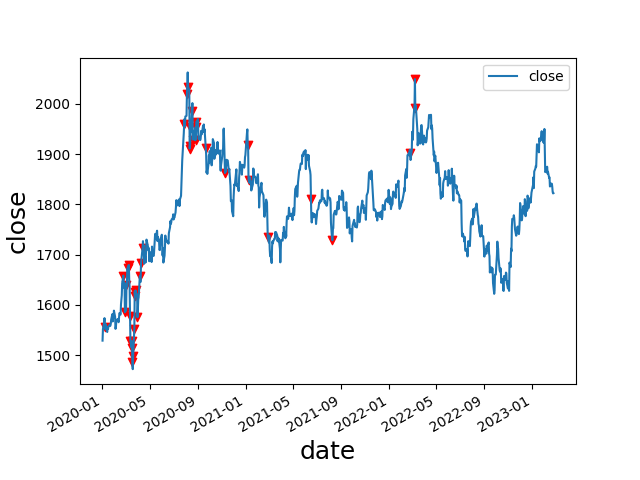

Data behind this chart, as committed beside it:
date, open, high, low, close, move, abs_move, st_dev, avg_move, st_dev_move, pct_move, abs_pct_move, st_dev_pct, st_dev_pct_move, diff, avg_diff, avg_diff_multiple, 2_st_dev_move, 3_st_dev_move, 2_st_dev_pct_move, 3_st_dev_pct_move, 2_mean_diff, 3_mean_diff, 2_st_dev_move_price
2020-01-08, 1577, 1611, 1553, 1556, -17.8, 17.8, 9.684, 7.155, 1.838, -0.01131, 0.01131, 0.00744, 1.52, 58.69, 14.66, 4.005, 0, 0, 0, 0, 1, 1, 
2020-02-24, 1643, 1689, 1643, 1658, 15.34, 15.34, 9.382, 7.002, 1.635, 0.009337, 0.009337, 0.007111, 1.313, 46.27, 14.37, 3.221, 0, 0, 0, 0, 1, 1, 
2020-02-28, 1644, 1649, 1563, 1586, -58.61, 58.61, 9.569, 7.051, 6.125, -0.03565, 0.03565, 0.007192, 4.956, 86.53, 14.47, 5.98, 1, 1, 1, 1, 1, 1, 1586
2020-03-03, 1585, 1649, 1584, 1640, 51.36, 51.36, 9.687, 7.082, 5.302, 0.03232, 0.03232, 0.007248, 4.459, 64.8, 14.53, 4.459, 1, 1, 1, 1, 1, 1, 1640
2020-03-06, 1672, 1690, 1642, 1674, 1.98, 1.98, 9.719, 7.086, 0.2037, 0.001184, 0.001184, 0.007252, 0.1633, 47.97, 14.59, 3.289, 0, 0, 0, 0, 1, 1, 
2020-03-09, 1691, 1703, 1657, 1680, 5.8, 5.8, 9.72, 7.09, 0.5967, 0.003465, 0.003465, 0.007252, 0.4778, 46.05, 14.62, 3.15, 0, 0, 0, 0, 1, 1, 
2020-03-12, 1633, 1650, 1561, 1577, -57.13, 57.13, 9.925, 7.158, 5.756, -0.03495, 0.03495, 0.007347, 4.758, 89.46, 14.74, 6.07, 1, 1, 1, 1, 1, 1, 1577
2020-03-13, 1579, 1598, 1505, 1529, -48.34, 48.34, 10.04, 7.205, 4.813, -0.03065, 0.03065, 0.007411, 4.135, 93.28, 14.82, 6.294, 1, 1, 1, 1, 1, 1, 1529
2020-03-16, 1571, 1575, 1451, 1515, -14.2, 14.2, 10.04, 7.201, 1.415, -0.009287, 0.009287, 0.007403, 1.254, 123.9, 14.91, 8.306, 0, 0, 0, 0, 1, 1, 
2020-03-17, 1510, 1554, 1465, 1528, 13.0, 13.0, 10.04, 7.208, 1.294, 0.008582, 0.008582, 0.007406, 1.159, 88.56, 14.99, 5.909, 0, 0, 0, 0, 1, 1, 
2020-03-18, 1528, 1546, 1473, 1486, -42.1, 42.1, 10.13, 7.246, 4.155, -0.02756, 0.02756, 0.007457, 3.695, 73.43, 15.03, 4.885, 1, 1, 1, 1, 1, 1, 1486
2020-03-20, 1470, 1516, 1455, 1498, 25.78, 25.78, 10.16, 7.264, 2.538, 0.01751, 0.01751, 0.007471, 2.344, 60.92, 15.09, 4.037, 1, 0, 1, 0, 1, 1, 1498
2020-03-23, 1504, 1561, 1482, 1553, 54.95, 54.95, 10.3, 7.313, 5.334, 0.03668, 0.03668, 0.007557, 4.854, 78.82, 15.16, 5.201, 1, 1, 1, 1, 1, 1, 1553
2020-03-24, 1555, 1633, 1552, 1626, 73.57, 73.57, 10.56, 7.383, 6.968, 0.04738, 0.04738, 0.007702, 6.152, 80.69, 15.22, 5.301, 1, 1, 1, 1, 1, 1, 1626
2020-03-25, 1629, 1639, 1591, 1617, -9.42, 9.42, 10.54, 7.373, 0.8934, -0.005792, 0.005792, 0.007688, 0.7533, 47.85, 15.24, 3.14, 0, 0, 0, 0, 1, 1, 
2020-03-26, 1615, 1644, 1585, 1629, 11.91, 11.91, 10.51, 7.357, 1.133, 0.007365, 0.007365, 0.00766, 0.9615, 59.09, 15.27, 3.871, 0, 0, 0, 0, 1, 1, 
2020-03-31, 1622, 1623, 1574, 1575, -45.17, 45.17, 10.61, 7.396, 4.258, -0.02787, 0.02787, 0.007709, 3.616, 49.15, 15.3, 3.211, 1, 1, 1, 1, 1, 1, 1575
2020-04-06, 1615, 1669, 1609, 1657, 42.35, 42.35, 10.69, 7.439, 3.963, 0.02622, 0.02622, 0.00774, 3.388, 59.95, 15.37, 3.899, 1, 1, 1, 1, 1, 1, 1657
2020-04-09, 1644, 1690, 1643, 1683, 37.13, 37.13, 10.74, 7.452, 3.459, 0.02256, 0.02256, 0.007758, 2.908, 47.36, 15.42, 3.071, 1, 1, 1, 0, 1, 1, 1683
2020-04-13, 1687, 1722, 1674, 1713, 30.39, 30.39, 10.78, 7.481, 2.82, 0.01806, 0.01806, 0.007778, 2.322, 48.71, 15.45, 3.152, 1, 0, 1, 0, 1, 1, 1713
2020-07-28, 1942, 1981, 1907, 1959, 17.82, 17.82, 10.98, 7.713, 1.622, 0.009178, 0.009178, 0.007656, 1.199, 74.46, 15.96, 4.666, 0, 0, 0, 0, 1, 1, 
2020-08-04, 1976, 2020, 1966, 2019, 42.46, 42.46, 11.07, 7.758, 3.837, 0.02148, 0.02148, 0.007672, 2.8, 54.2, 16.05, 3.376, 1, 1, 1, 0, 1, 1, 2019
2020-08-07, 2063, 2074, 2015, 2035, -28.26, 28.26, 11.13, 7.807, 2.538, -0.0137, 0.0137, 0.007692, 1.781, 58.89, 16.16, 3.645, 1, 0, 0, 0, 1, 1, 2035
2020-08-11, 2028, 2030, 1901, 1911, -115.9, 115.9, 11.72, 7.92, 9.886, -0.05717, 0.05717, 0.007901, 7.236, 128.9, 16.29, 7.91, 1, 1, 1, 1, 1, 1, 1911
2020-08-12, 1910, 1949, 1862, 1916, 5.18, 5.18, 11.72, 7.921, 0.4418, 0.00271, 0.00271, 0.007901, 0.343, 87.3, 16.36, 5.335, 0, 0, 0, 0, 1, 1, 
2020-08-13, 1915, 1966, 1913, 1953, 36.7, 36.7, 11.78, 7.949, 3.117, 0.01915, 0.01915, 0.00792, 2.418, 53.54, 16.4, 3.265, 1, 1, 1, 0, 1, 1, 1953
2020-08-17, 1946, 1991, 1930, 1985, 41.2, 41.2, 11.85, 7.992, 3.478, 0.0212, 0.0212, 0.007947, 2.667, 61.09, 16.47, 3.71, 1, 1, 1, 0, 1, 1, 1985
2020-08-19, 2002, 2006, 1925, 1929, -72.57, 72.57, 12.06, 8.057, 6.016, -0.03625, 0.03625, 0.008019, 4.521, 81.87, 16.55, 4.946, 1, 1, 1, 1, 1, 1, 1929
2020-08-26, 1932, 1955, 1903, 1954, 26.02, 26.02, 12.1, 8.1, 2.15, 0.0135, 0.0135, 0.008031, 1.681, 52.12, 16.69, 3.123, 1, 0, 0, 0, 1, 1, 1954
2020-08-27, 1952, 1976, 1910, 1929, -24.66, 24.66, 12.13, 8.123, 2.034, -0.01262, 0.01262, 0.008041, 1.57, 66.6, 16.75, 3.977, 1, 0, 0, 0, 1, 1, 1929
2020-08-28, 1929, 1974, 1923, 1965, 35.46, 35.46, 12.17, 8.154, 2.913, 0.01838, 0.01838, 0.00806, 2.28, 50.79, 16.78, 3.027, 1, 0, 1, 0, 1, 1, 1965
2020-09-21, 1950, 1956, 1882, 1913, -37.12, 37.12, 12.21, 8.204, 3.04, -0.01904, 0.01904, 0.008026, 2.372, 73.4, 17.03, 4.311, 1, 1, 1, 0, 1, 1, 1913
2020-11-09, 1955, 1965, 1850, 1863, -88.59, 88.59, 12.84, 8.518, 6.902, -0.0454, 0.0454, 0.008196, 5.54, 115.1, 17.4, 6.614, 1, 1, 1, 1, 1, 1, 1863
2021-01-06, 1949, 1959, 1901, 1918, -31.7, 31.7, 13.19, 8.775, 2.403, -0.01626, 0.01626, 0.008288, 1.962, 58.68, 17.91, 3.276, 1, 0, 0, 0, 1, 1, 1918
2021-01-08, 1914, 1917, 1828, 1848, -65.38, 65.38, 13.35, 8.827, 4.897, -0.03417, 0.03417, 0.008352, 4.091, 89.15, 17.99, 4.956, 1, 1, 1, 1, 1, 1, 1848
2021-02-26, 1771, 1776, 1717, 1734, -35.55, 35.55, 13.64, 9.049, 2.607, -0.02009, 0.02009, 0.008454, 2.376, 58.49, 18.54, 3.155, 1, 0, 1, 0, 1, 1, 1734
2021-06-16, 1859, 1863, 1803, 1812, -46.83, 46.83, 14.07, 9.48, 3.329, -0.0252, 0.0252, 0.008579, 2.937, 59.42, 19.47, 3.052, 1, 1, 1, 0, 1, 1, 1812
2021-08-09, 1763, 1764, 1682, 1729, -34.25, 34.25, 14.23, 9.578, 2.407, -0.01942, 0.01942, 0.00862, 2.253, 82.67, 19.83, 4.169, 1, 0, 1, 0, 1, 1, 1729
2022-02-24, 1909, 1974, 1878, 1903, -5.74, 5.74, 14.77, 10.05, 0.3887, -0.003007, 0.003007, 0.00874, 0.3441, 96.62, 21.04, 4.592, 0, 0, 0, 0, 1, 1, 
2022-03-08, 1996, 2070, 1981, 2050, 52.1, 52.1, 14.97, 10.2, 3.481, 0.02608, 0.02608, 0.008817, 2.958, 89.19, 21.26, 4.195, 1, 1, 1, 0, 1, 1, 2050
2022-03-09, 2049, 2059, 1976, 1991, -58.11, 58.11, 15.08, 10.25, 3.854, -0.02835, 0.02835, 0.008861, 3.2, 83.21, 21.33, 3.901, 1, 1, 1, 1, 1, 1, 1991
